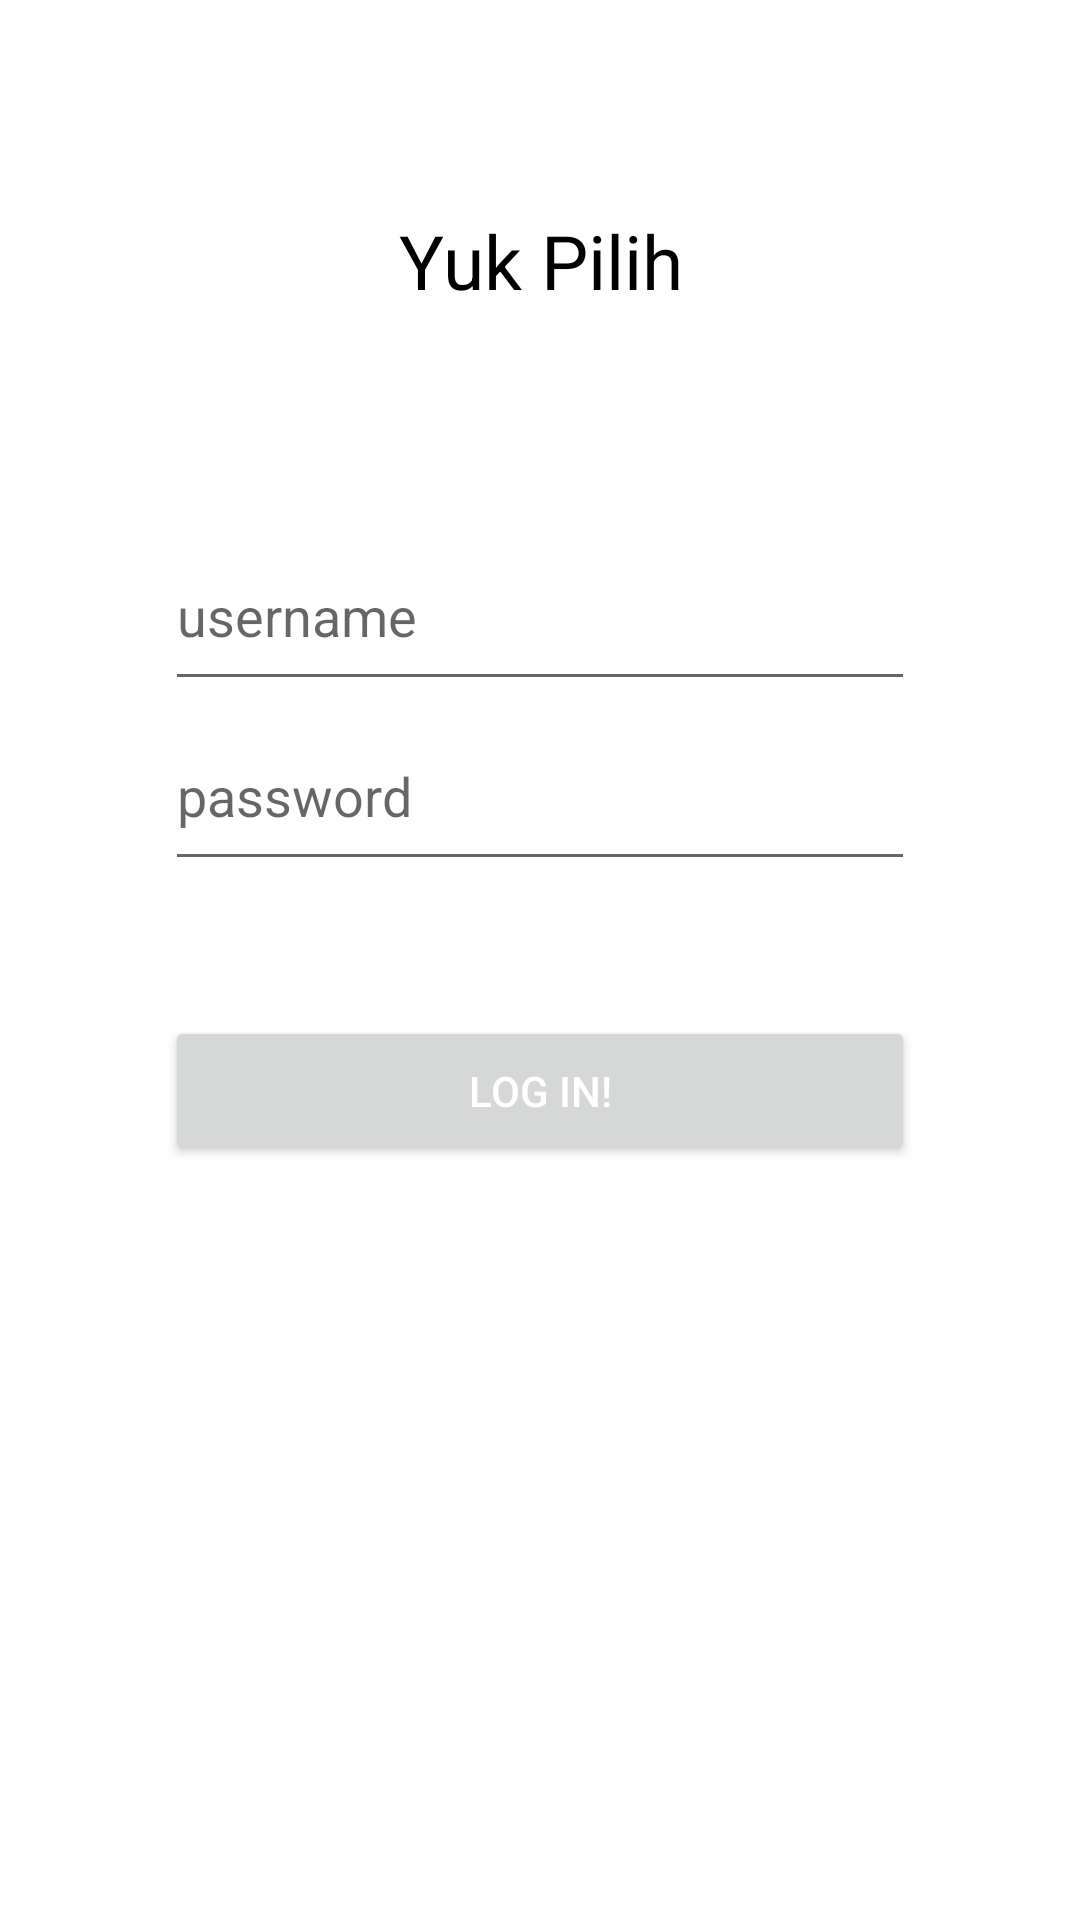

Produce the Android XML layout that renders to this screen, including the resource entries it uses.
<!-- AndroidManifest.xml: application theme Theme.YukPilihPart2 -->
<!-- res/layout/activity_main.xml -->
<?xml version="1.0" encoding="utf-8"?>
<LinearLayout xmlns:android="http://schemas.android.com/apk/res/android"
    xmlns:app="http://schemas.android.com/apk/res-auto"
    xmlns:tools="http://schemas.android.com/tools"
    android:layout_width="match_parent"
    android:layout_height="match_parent"
    tools:context=".MainActivity"
    android:orientation="vertical">

    <TextView
        android:layout_width="match_parent"
        android:layout_height="wrap_content"
        android:text="Yuk Pilih"
        android:textSize="@dimen/size_judul"
        android:textColor="@color/black"
        android:paddingTop="70dp"
        android:textAlignment="center"/>

    <EditText
        android:id="@+id/input_username"
        android:layout_width="wrap_content"
        android:layout_height="wrap_content"
        android:hint="username"
        android:width="250dp"
        android:height="60dp"
        android:layout_gravity="center"
        android:layout_marginTop="70dp"/>
    <EditText
        android:id="@+id/input_password"
        android:layout_width="wrap_content"
        android:layout_height="wrap_content"
        android:hint="password"
        android:width="250dp"
        android:height="60dp"
        android:layout_gravity="center"/>
    <Button
        android:id="@+id/btn_login"
        android:layout_width="250dp"
        android:layout_height="50dp"
        android:layout_marginTop="45dp"
        android:text="Log in!"
        android:textColor="@color/white"
        android:layout_gravity="center"/>

</LinearLayout>
<!-- resources referenced by this layout -->
<resources>
  <color name="black">#FF000000</color>
  <color name="white">#FFFFFFFF</color>
  <dimen name="size_judul">25dp</dimen>
  <style name="Theme.YukPilihPart2" parent="Theme.MaterialComponents.DayNight.DarkActionBar">
          
          <item name="colorPrimary">@color/purple_500</item>
          <item name="colorPrimaryVariant">@color/purple_700</item>
          <item name="colorOnPrimary">@color/white</item>
          
          <item name="colorSecondary">@color/teal_200</item>
          <item name="colorSecondaryVariant">@color/teal_700</item>
          <item name="colorOnSecondary">@color/black</item>
          
          <item name="android:statusBarColor">?attr/colorPrimaryVariant</item>
          
      </style>
  <color name="purple_500">#FF6200EE</color>
  <color name="purple_700">#FF3700B3</color>
  <color name="teal_200">#FF03DAC5</color>
  <color name="teal_700">#FF018786</color>
</resources>
